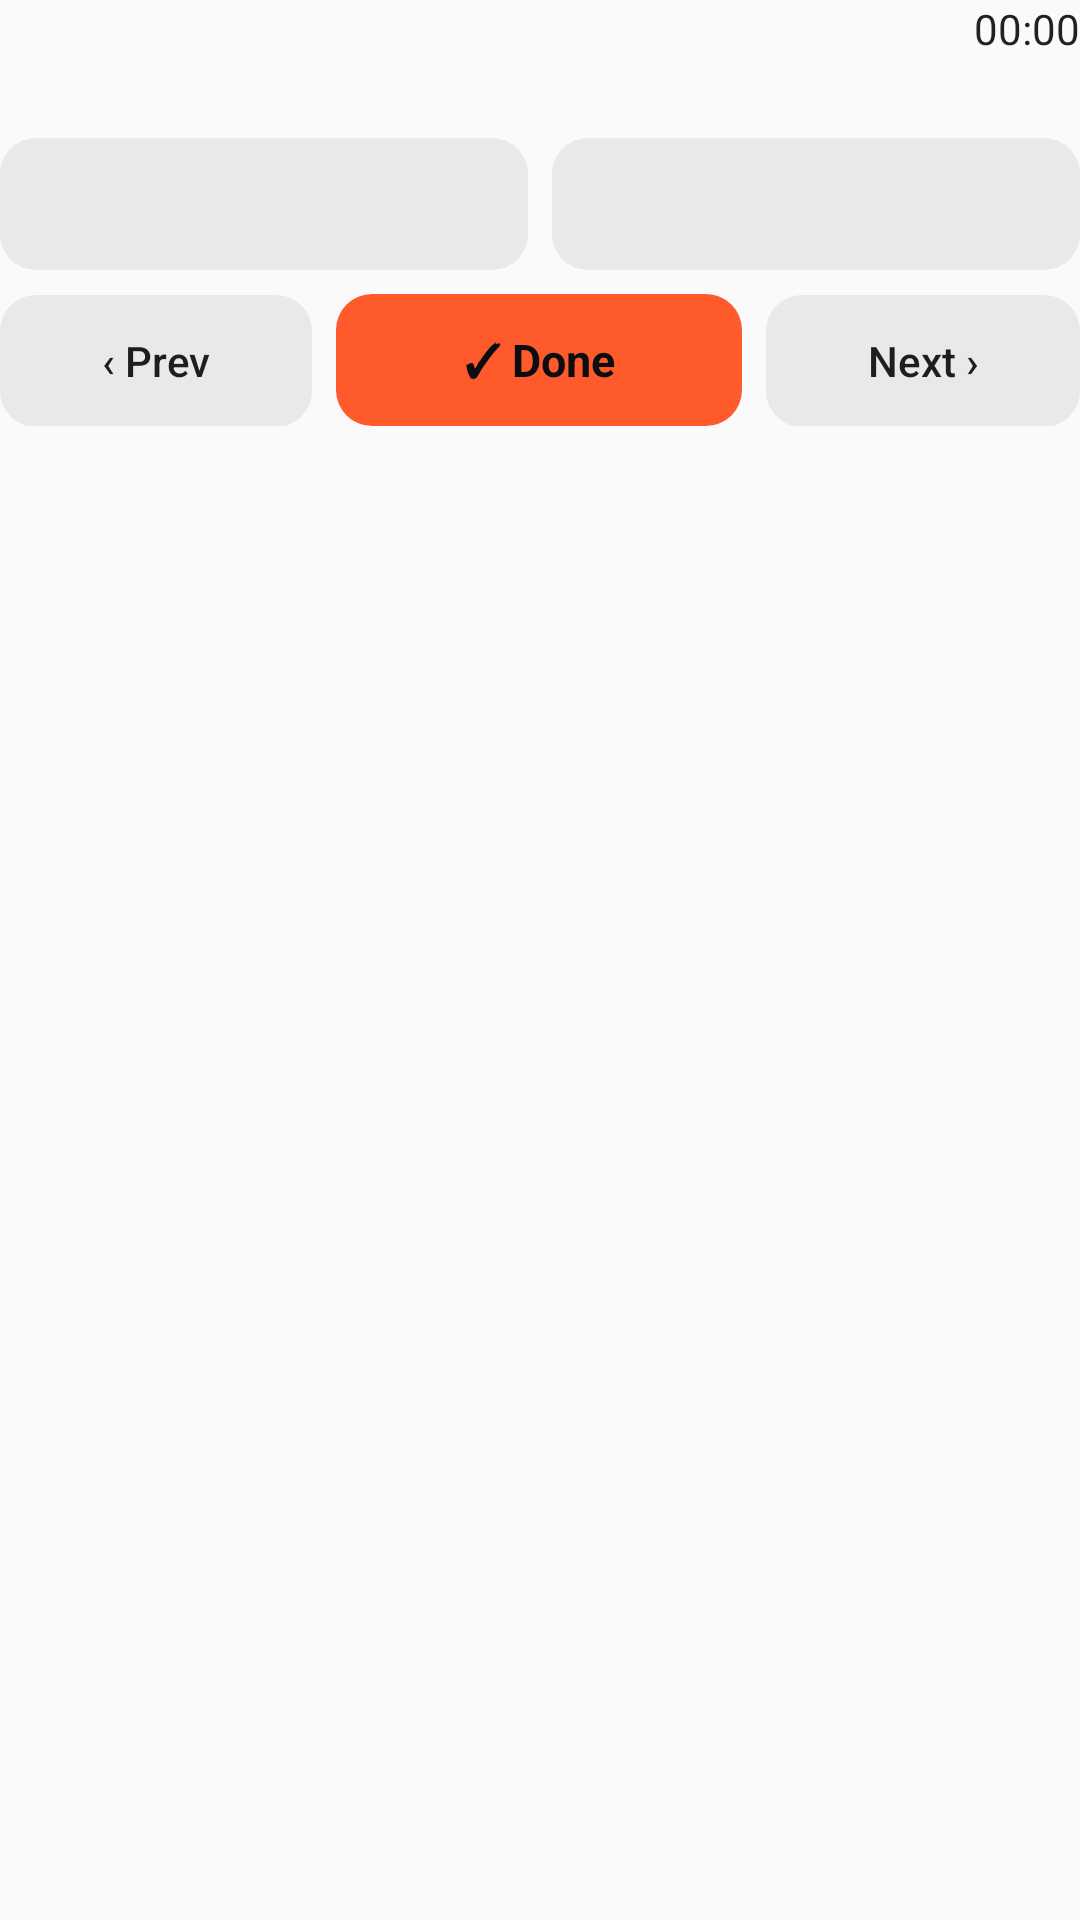

Produce the Android XML layout that renders to this screen, including the resource entries it uses.
<!-- AndroidManifest.xml: application theme AppTheme -->
<!-- res/layout/session_widget_expanded.xml -->
<?xml version="1.0" encoding="utf-8"?>
<LinearLayout xmlns:android="http://schemas.android.com/apk/res/android"
    android:layout_width="match_parent"
    android:layout_height="wrap_content"
    android:orientation="vertical">

  <LinearLayout
      android:layout_width="match_parent"
      android:layout_height="wrap_content"
      android:gravity="center_vertical"
      android:orientation="horizontal">

    <TextView
        android:id="@+id/sw_title"
        style="@style/TextAppearance.Compat.Notification.Title"
        android:layout_width="0dp"
        android:layout_height="wrap_content"
        android:layout_weight="1"
        android:ellipsize="end"
        android:maxLines="1" />

    <Chronometer
        android:id="@+id/sw_timer"
        style="@style/TextAppearance.Compat.Notification"
        android:layout_width="wrap_content"
        android:layout_height="wrap_content"
        android:layout_marginStart="8dp" />
  </LinearLayout>

  <TextView
      android:id="@+id/sw_subtitle"
      style="@style/TextAppearance.Compat.Notification"
      android:layout_width="match_parent"
      android:layout_height="wrap_content"
      android:ellipsize="end"
      android:maxLines="1" />

  <LinearLayout
      android:id="@+id/sw_values"
      android:layout_width="match_parent"
      android:layout_height="wrap_content"
      android:layout_marginTop="8dp"
      android:orientation="horizontal">

    <TextView
        android:id="@+id/sw_reps"
        style="@style/TextAppearance.Compat.Notification.Title"
        android:layout_width="0dp"
        android:layout_height="44dp"
        android:layout_weight="1"
        android:background="@drawable/session_widget_chip"
        android:gravity="center"
        android:maxLines="1" />

    <TextView
        android:id="@+id/sw_weight"
        style="@style/TextAppearance.Compat.Notification.Title"
        android:layout_width="0dp"
        android:layout_height="44dp"
        android:layout_marginStart="8dp"
        android:layout_weight="1"
        android:background="@drawable/session_widget_chip"
        android:gravity="center"
        android:maxLines="1" />
  </LinearLayout>

  <LinearLayout
      android:layout_width="match_parent"
      android:layout_height="wrap_content"
      android:layout_marginTop="8dp"
      android:orientation="horizontal">

    <TextView
        android:id="@+id/sw_prev"
        style="@style/TextAppearance.Compat.Notification.Title"
        android:layout_width="0dp"
        android:layout_height="44dp"
        android:layout_weight="1"
        android:background="@drawable/session_widget_chip"
        android:gravity="center"
        android:text="@string/session_widget_prev_label" />

    <TextView
        android:id="@+id/sw_done"
        android:layout_width="0dp"
        android:layout_height="44dp"
        android:layout_marginStart="8dp"
        android:layout_weight="1.3"
        android:background="@drawable/session_widget_done"
        android:gravity="center"
        android:text="@string/session_widget_done_label"
        android:textColor="#0C0D10"
        android:textSize="15sp"
        android:textStyle="bold" />

    <TextView
        android:id="@+id/sw_next"
        style="@style/TextAppearance.Compat.Notification.Title"
        android:layout_width="0dp"
        android:layout_height="44dp"
        android:layout_marginStart="8dp"
        android:layout_weight="1"
        android:background="@drawable/session_widget_chip"
        android:gravity="center"
        android:text="@string/session_widget_next_label" />
  </LinearLayout>
</LinearLayout>
<!-- resources referenced by this layout -->
<resources>
  <!-- drawable session_widget_chip (drawable) -->
  <?xml version="1.0" encoding="utf-8"?>
  <shape xmlns:android="http://schemas.android.com/apk/res/android" android:shape="rectangle">
    <solid android:color="#26888888" />
    <corners android:radius="12dp" />
  </shape>
  <!-- drawable session_widget_done (drawable) -->
  <?xml version="1.0" encoding="utf-8"?>
  <shape xmlns:android="http://schemas.android.com/apk/res/android" android:shape="rectangle">
    <solid android:color="#FF5A2C" />
    <corners android:radius="12dp" />
  </shape>
  <string name="session_widget_done_label">✓  Done</string>
  <string name="session_widget_next_label">Next  ›</string>
  <string name="session_widget_prev_label">‹  Prev</string>
  <style name="AppTheme" parent="Theme.AppCompat.DayNight.NoActionBar">
      <item name="android:editTextBackground">@drawable/rn_edit_text_material</item>
      <item name="colorPrimary">@color/colorPrimary</item>
      <item name="android:statusBarColor">@android:color/transparent</item>
      <item name="android:navigationBarColor">@android:color/transparent</item>
    </style>
  <color name="colorPrimary">#023c69</color>
</resources>
